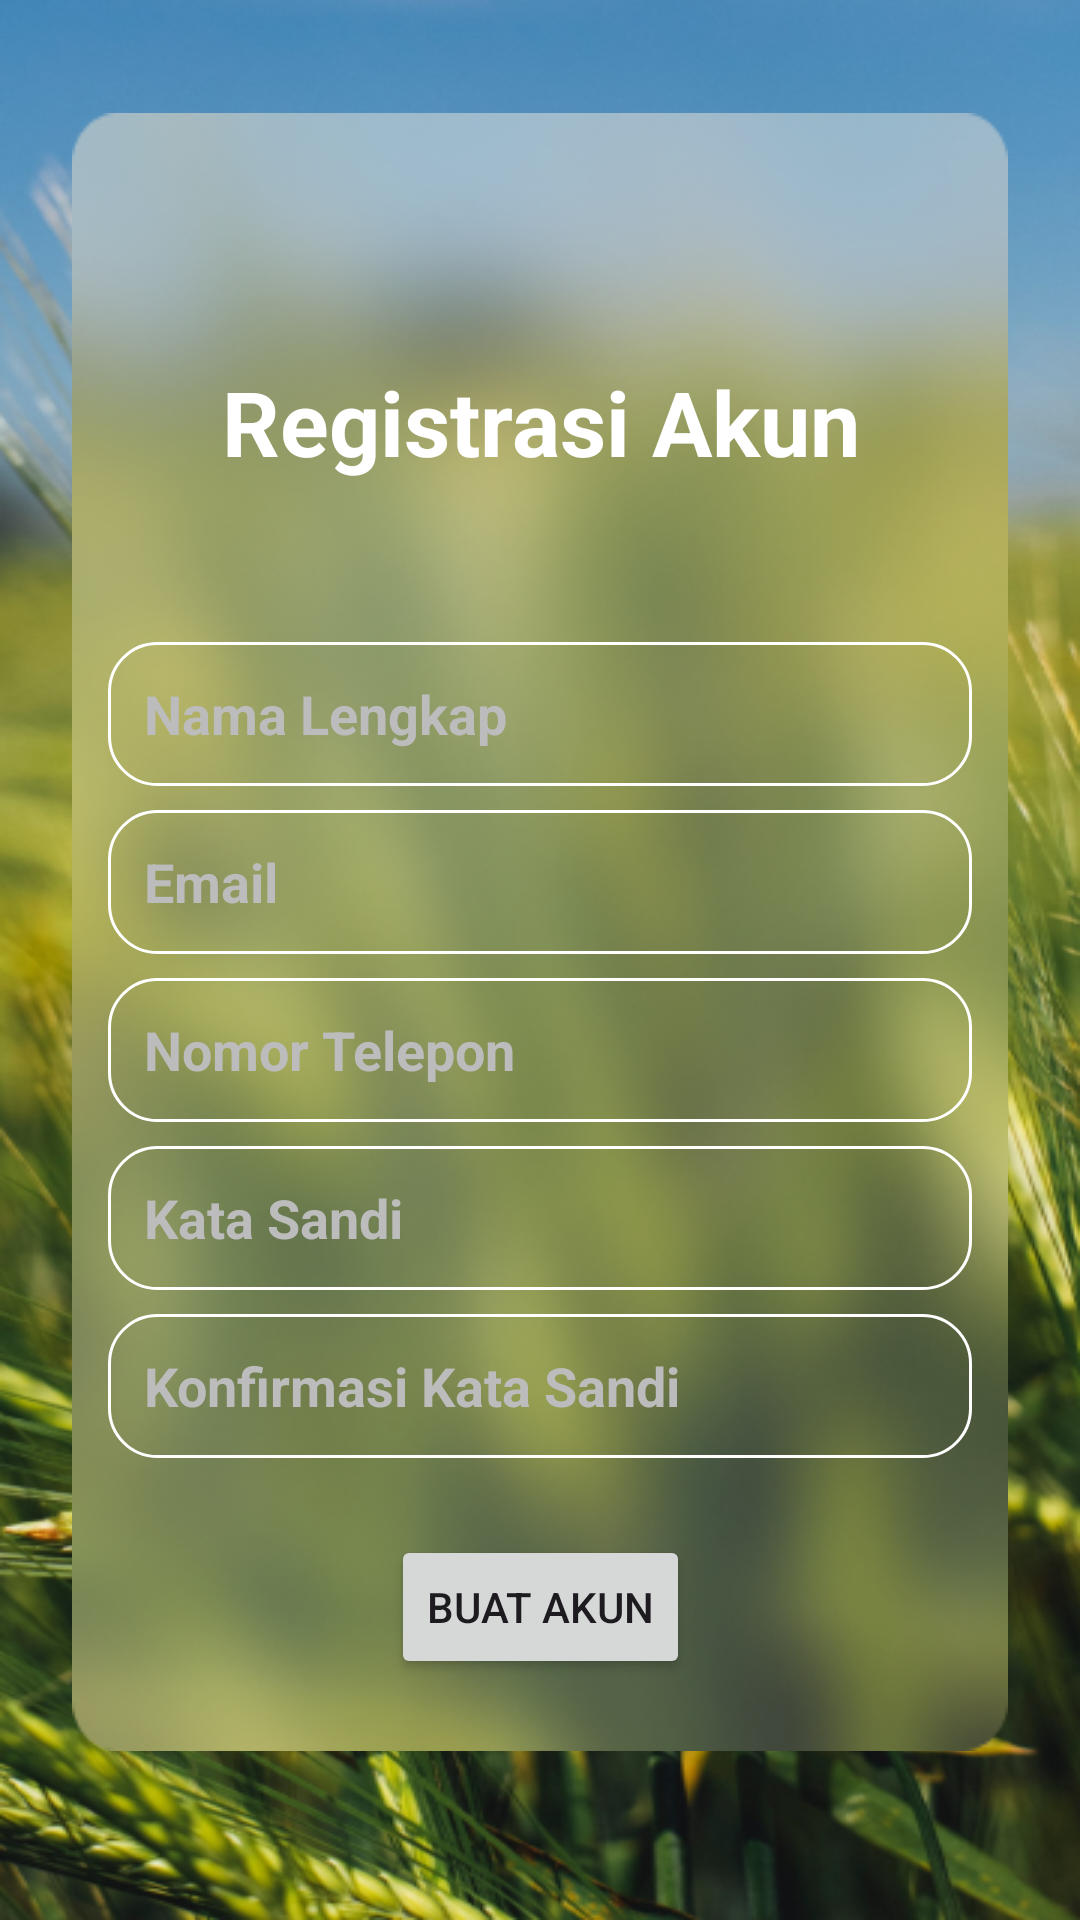

Write the Android layout XML for this screen, with the resource values it uses.
<!-- AndroidManifest.xml: application theme Theme.HST_SmartFarm -->
<!-- res/layout/activity_registrasi.xml -->
<?xml version="1.0" encoding="utf-8"?>
<androidx.constraintlayout.widget.ConstraintLayout xmlns:android="http://schemas.android.com/apk/res/android"
    xmlns:app="http://schemas.android.com/apk/res-auto"
    xmlns:tools="http://schemas.android.com/tools"
    android:layout_width="match_parent"
    android:layout_height="match_parent"
    android:background="@drawable/main_bg"
    tools:context=".Activities.RegisterActivity">

    <RelativeLayout
        android:layout_width="match_parent"
        android:layout_height="546dp"
        android:layout_marginStart="24dp"
        android:layout_marginEnd="24dp"
        android:background="@drawable/blur_bg"
        app:layout_constraintBottom_toBottomOf="parent"
        app:layout_constraintEnd_toEndOf="parent"
        app:layout_constraintStart_toStartOf="parent"
        app:layout_constraintTop_toTopOf="parent"
        app:layout_constraintVertical_bias="0.399">

    </RelativeLayout>

    <Button
        android:id="@+id/btn_regist"
        android:layout_width="wrap_content"
        android:layout_height="wrap_content"
        android:text="Buat Akun"
        app:layout_constraintBottom_toBottomOf="parent"
        app:layout_constraintEnd_toEndOf="parent"
        app:layout_constraintStart_toStartOf="parent"
        app:layout_constraintTop_toBottomOf="@+id/et_konfirmasi"
        app:layout_constraintVertical_bias="0.242" />

    <TextView
        android:id="@+id/textView3"
        android:layout_width="match_parent"
        android:layout_height="115dp"
        android:gravity="center"
        android:text="Registrasi Akun"
        android:textColor="#FFFFFF"
        android:textSize="30sp"
        android:textStyle="bold"
        app:layout_constraintBottom_toBottomOf="parent"
        app:layout_constraintEnd_toEndOf="parent"
        app:layout_constraintHorizontal_bias="0.0"
        app:layout_constraintStart_toStartOf="parent"
        app:layout_constraintTop_toTopOf="parent"
        app:layout_constraintVertical_bias="0.158" />

    <EditText
        android:id="@+id/et_nama"
        android:layout_width="match_parent"
        android:layout_height="48dp"
        android:layout_marginStart="36dp"
        android:layout_marginTop="16dp"
        android:layout_marginEnd="36dp"
        android:background="@drawable/stroke_button_white"
        android:hint="@string/nama"
        android:paddingLeft="12dp"
        android:textColor="#FFFFFF"
        android:textColorHint="#BCBCBC"
        android:textStyle="bold"
        app:layout_constraintEnd_toEndOf="parent"
        app:layout_constraintStart_toStartOf="parent"
        app:layout_constraintTop_toBottomOf="@+id/textView3" />

    <EditText
        android:id="@+id/et_regist_email"
        android:layout_width="match_parent"
        android:layout_height="48dp"
        android:layout_marginStart="36dp"
        android:layout_marginTop="8dp"
        android:layout_marginEnd="36dp"
        android:background="@drawable/stroke_button_white"
        android:hint="Email"
        android:paddingLeft="12dp"
        android:textColor="#FFFFFF"
        android:textColorHint="#BCBCBC"
        android:textStyle="bold"
        app:layout_constraintBottom_toBottomOf="parent"
        app:layout_constraintEnd_toEndOf="parent"
        app:layout_constraintHorizontal_bias="0.0"
        app:layout_constraintStart_toStartOf="parent"
        app:layout_constraintTop_toBottomOf="@+id/et_nama"
        app:layout_constraintVertical_bias="0.0" />

    <EditText
        android:id="@+id/et_notelp"
        android:layout_width="match_parent"
        android:layout_height="48dp"
        android:layout_marginStart="36dp"
        android:layout_marginTop="8dp"
        android:layout_marginEnd="36dp"
        android:background="@drawable/stroke_button_white"
        android:hint="@string/notelp"
        android:inputType="phone"
        android:paddingLeft="12dp"
        android:textColor="#FFFFFF"
        android:textColorHint="#BCBCBC"
        android:textStyle="bold"
        app:layout_constraintBottom_toBottomOf="parent"
        app:layout_constraintEnd_toEndOf="parent"
        app:layout_constraintHorizontal_bias="0.0"
        app:layout_constraintStart_toStartOf="parent"
        app:layout_constraintTop_toBottomOf="@+id/et_regist_email"
        app:layout_constraintVertical_bias="0.0" />

    <EditText
        android:id="@+id/et_regist_password"
        android:layout_width="match_parent"
        android:layout_height="48dp"
        android:layout_marginStart="36dp"
        android:layout_marginTop="8dp"
        android:layout_marginEnd="36dp"
        android:background="@drawable/stroke_button_white"
        android:hint="@string/password"
        android:inputType="textPassword"
        android:paddingLeft="12dp"
        android:textColor="#FFFFFF"
        android:textColorHint="#BCBCBC"
        android:textStyle="bold"
        app:layout_constraintBottom_toBottomOf="parent"
        app:layout_constraintEnd_toEndOf="parent"
        app:layout_constraintHorizontal_bias="0.0"
        app:layout_constraintStart_toStartOf="parent"
        app:layout_constraintTop_toBottomOf="@+id/et_notelp"
        app:layout_constraintVertical_bias="0.0" />

    <EditText
        android:id="@+id/et_konfirmasi"
        android:layout_width="match_parent"
        android:layout_height="48dp"
        android:layout_marginStart="36dp"
        android:layout_marginTop="8dp"
        android:layout_marginEnd="36dp"
        android:background="@drawable/stroke_button_white"
        android:hint="Konfirmasi Kata Sandi"
        android:inputType="textPassword"
        android:paddingLeft="12dp"
        android:textColor="#FFFFFF"
        android:textColorHint="#BCBCBC"
        android:textStyle="bold"
        app:layout_constraintBottom_toBottomOf="parent"
        app:layout_constraintEnd_toEndOf="parent"
        app:layout_constraintHorizontal_bias="0.0"
        app:layout_constraintStart_toStartOf="parent"
        app:layout_constraintTop_toBottomOf="@+id/et_regist_password"
        app:layout_constraintVertical_bias="0.0" />

</androidx.constraintlayout.widget.ConstraintLayout>
<!-- resources referenced by this layout -->
<resources>
  <!-- drawable blur_bg: png bitmap (drawable, 175266 bytes) -->
  <!-- drawable main_bg: png bitmap (drawable, 502591 bytes) -->
  <!-- drawable stroke_button_white (drawable) -->
  <?xml version="1.0" encoding="utf-8"?>
  <shape xmlns:android="http://schemas.android.com/apk/res/android"
      android:shape="rectangle">
  
      <stroke
          android:width="1dip"
          android:color="@color/white"/>
  
      <corners
          android:radius="16dp"/>
  </shape>
  <string name="nama">Nama Lengkap</string>
  <string name="notelp">Nomor Telepon</string>
  <string name="password">Kata Sandi</string>
  <style name="Theme.HST_SmartFarm" parent="Base.Theme.HST_SmartFarm" />
  <color name="white">#FFFFFFFF</color>
  <style name="Base.Theme.HST_SmartFarm" parent="Theme.Material3.DayNight.NoActionBar">
          
          
          <item name="colorPrimary">@color/primary</item>
          <item name="colorPrimaryDark">@color/primary_dark</item>
          <item name="colorOnPrimary">@color/white</item>
      </style>
  <color name="primary">#379237</color>
  <color name="primary_dark">#225D22</color>
</resources>
